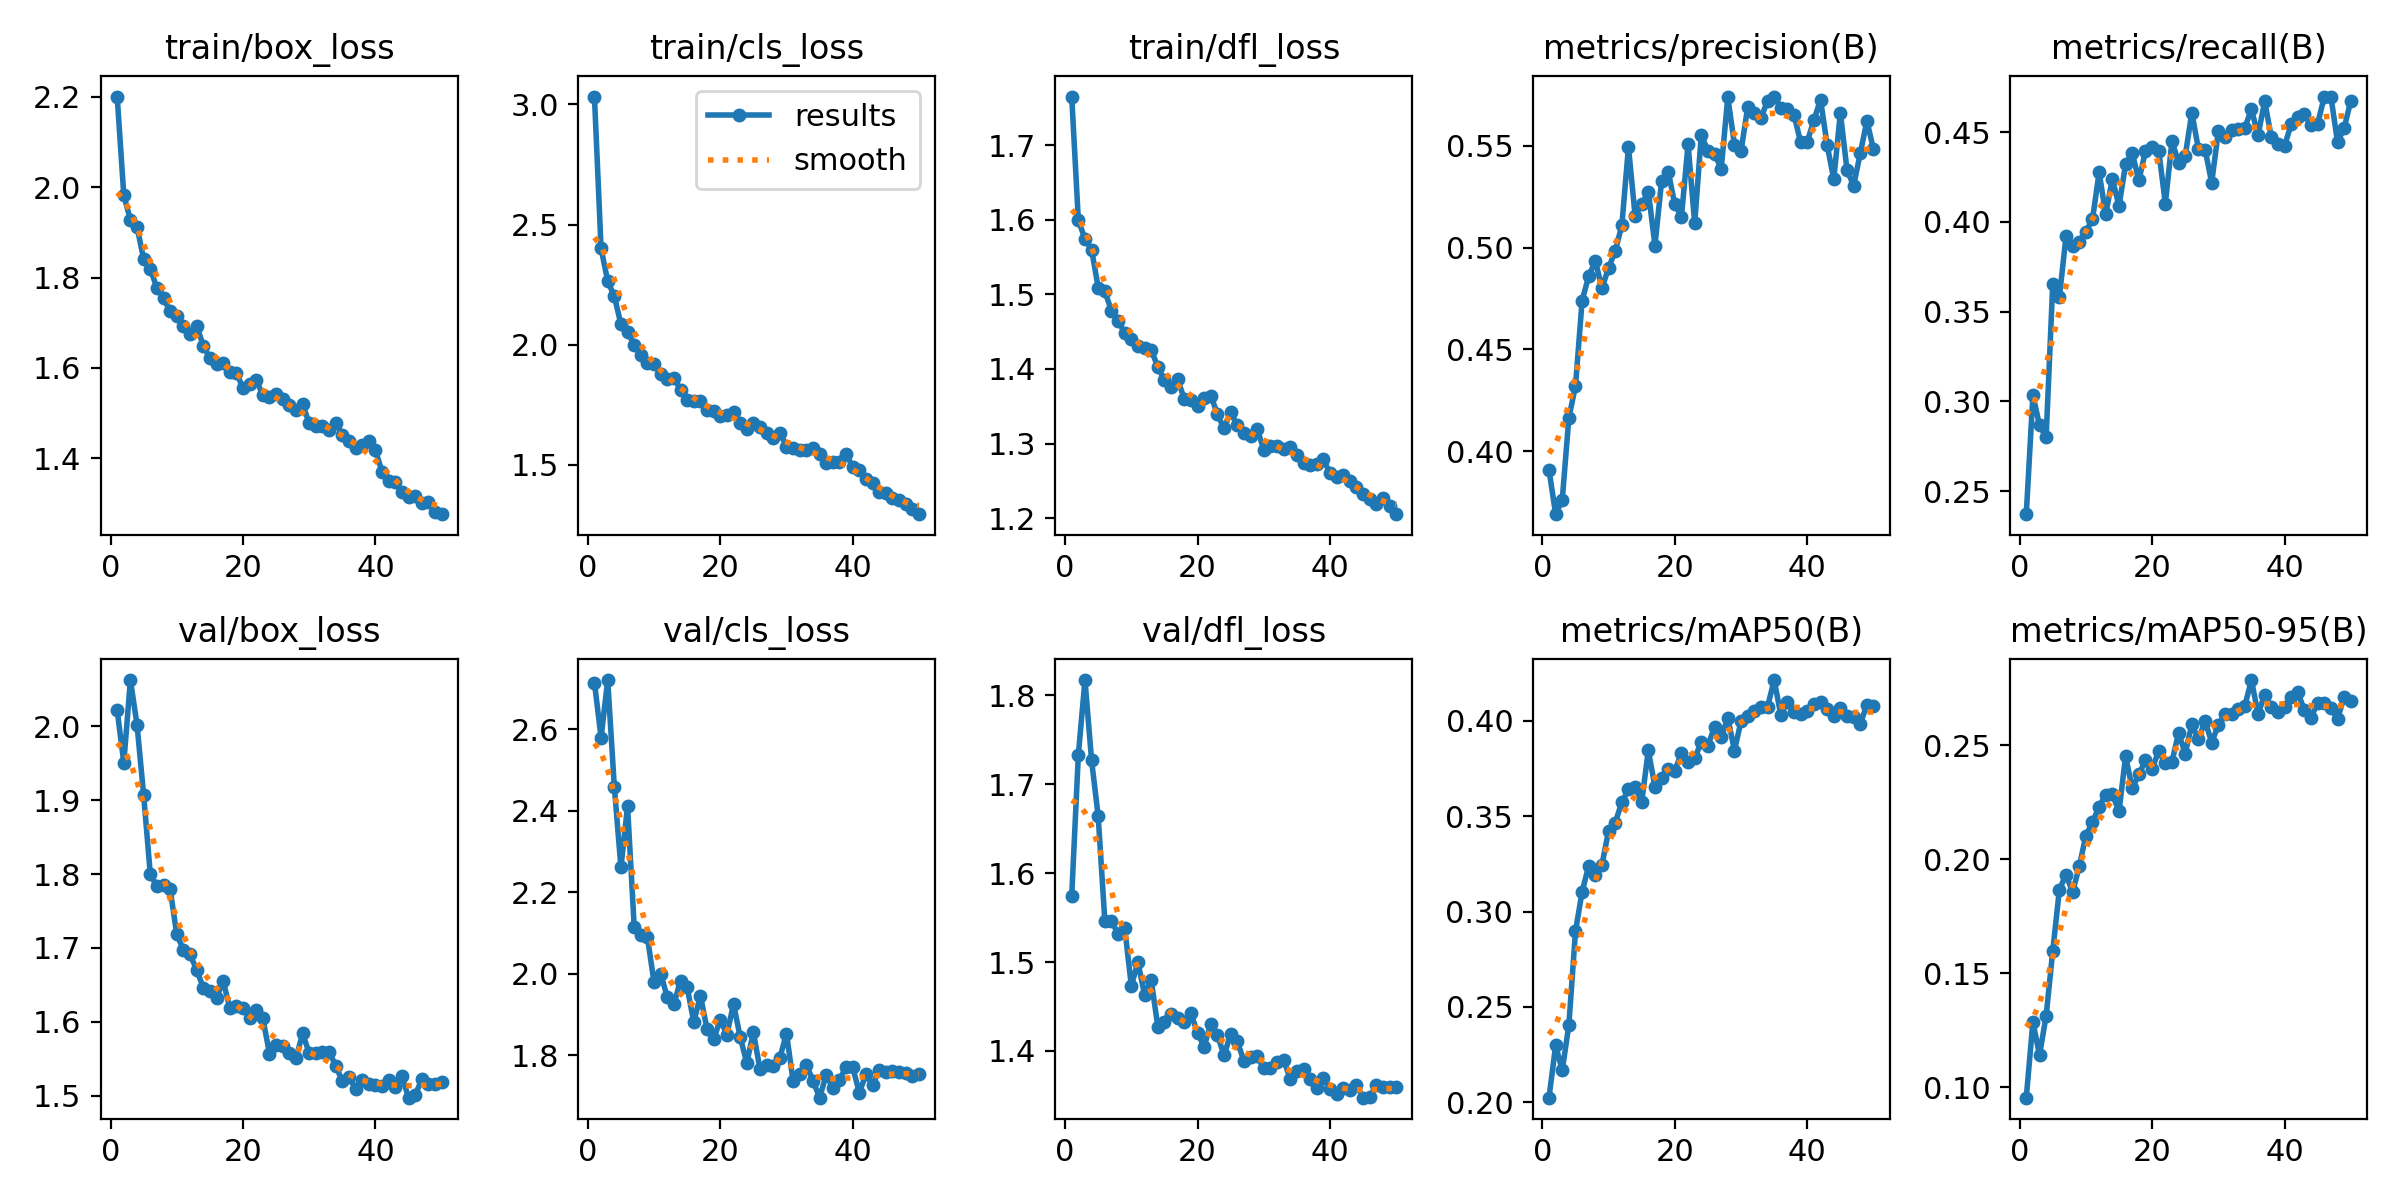

Source data for this figure (header and first rows):
epoch, time, train/box_loss, train/cls_loss, train/dfl_loss, metrics/precision(B), metrics/recall(B), metrics/mAP50(B), metrics/mAP50-95(B), val/box_loss, val/cls_loss, val/dfl_loss, lr/pg0, lr/pg1, lr/pg2
1, 1046, 2.201, 3.033, 1.765, 0.3909, 0.2372, 0.2024, 0.09535, 2.022, 2.715, 1.575, 0.0005502, 0.0005502, 0.0005502
2, 2021, 1.983, 2.401, 1.599, 0.369, 0.3036, 0.2297, 0.1286, 1.951, 2.58, 1.733, 0.001084, 0.001084, 0.001084
3, 2973, 1.927, 2.265, 1.575, 0.376, 0.2867, 0.2167, 0.114, 2.063, 2.721, 1.817, 0.001596, 0.001596, 0.001596
4, 3838, 1.912, 2.202, 1.56, 0.4164, 0.2802, 0.2405, 0.1313, 2.002, 2.46, 1.727, 0.001568, 0.001568, 0.001568
5, 4703, 1.84, 2.085, 1.509, 0.432, 0.3656, 0.2896, 0.1597, 1.907, 2.261, 1.664, 0.001535, 0.001535, 0.001535
6, 5568, 1.82, 2.054, 1.504, 0.4739, 0.3582, 0.3104, 0.1867, 1.8, 2.411, 1.546, 0.001502, 0.001502, 0.001502
7, 6421, 1.777, 1.999, 1.478, 0.486, 0.392, 0.3239, 0.1933, 1.783, 2.116, 1.547, 0.001469, 0.001469, 0.001469
8, 7274, 1.755, 1.956, 1.465, 0.4933, 0.3868, 0.3191, 0.1856, 1.785, 2.096, 1.532, 0.001436, 0.001436, 0.001436
9, 8126, 1.725, 1.925, 1.448, 0.4801, 0.3891, 0.3245, 0.1968, 1.779, 2.09, 1.538, 0.001403, 0.001403, 0.001403
10, 8978, 1.716, 1.92, 1.44, 0.49, 0.3947, 0.3424, 0.2104, 1.718, 1.979, 1.473, 0.00137, 0.00137, 0.00137
11, 9826, 1.692, 1.879, 1.43, 0.4983, 0.4015, 0.3467, 0.2162, 1.698, 2.001, 1.5, 0.001337, 0.001337, 0.001337
12, 10669, 1.674, 1.858, 1.429, 0.5109, 0.4276, 0.3573, 0.2231, 1.691, 1.943, 1.463, 0.001304, 0.001304, 0.001304
13, 11516, 1.693, 1.864, 1.426, 0.5494, 0.4042, 0.364, 0.2284, 1.671, 1.926, 1.48, 0.001271, 0.001271, 0.001271
14, 12359, 1.649, 1.811, 1.403, 0.5157, 0.4241, 0.3655, 0.2286, 1.646, 1.984, 1.427, 0.001238, 0.001238, 0.001238
15, 13204, 1.621, 1.771, 1.385, 0.5213, 0.4088, 0.3575, 0.221, 1.642, 1.967, 1.432, 0.001205, 0.001205, 0.001205
16, 14045, 1.608, 1.767, 1.376, 0.5274, 0.4323, 0.3846, 0.2453, 1.633, 1.882, 1.441, 0.001172, 0.001172, 0.001172
17, 14895, 1.612, 1.766, 1.386, 0.501, 0.4384, 0.3653, 0.2311, 1.655, 1.946, 1.437, 0.001139, 0.001139, 0.001139
18, 15750, 1.591, 1.727, 1.36, 0.5326, 0.4231, 0.3699, 0.2373, 1.619, 1.865, 1.433, 0.001106, 0.001106, 0.001106
19, 16740, 1.589, 1.723, 1.359, 0.5373, 0.4395, 0.3746, 0.2434, 1.622, 1.839, 1.442, 0.001073, 0.001073, 0.001073
20, 17620, 1.555, 1.704, 1.35, 0.5212, 0.4419, 0.3738, 0.2397, 1.618, 1.888, 1.42, 0.00104, 0.00104, 0.00104
21, 18430, 1.565, 1.709, 1.361, 0.5151, 0.4398, 0.3832, 0.2475, 1.605, 1.851, 1.405, 0.001007, 0.001007, 0.001007
22, 19284, 1.573, 1.719, 1.364, 0.5508, 0.4102, 0.3784, 0.2424, 1.616, 1.926, 1.431, 0.0009739, 0.0009739, 0.0009739
23, 20162, 1.539, 1.675, 1.339, 0.5119, 0.4451, 0.3803, 0.2429, 1.605, 1.846, 1.418, 0.0009409, 0.0009409, 0.0009409
24, 20974, 1.534, 1.65, 1.32, 0.5555, 0.4331, 0.389, 0.2554, 1.557, 1.781, 1.395, 0.0009078, 0.0009078, 0.0009078
25, 21782, 1.542, 1.674, 1.342, 0.5473, 0.4367, 0.3871, 0.2464, 1.568, 1.857, 1.419, 0.0008748, 0.0008748, 0.0008748
26, 22581, 1.53, 1.657, 1.324, 0.5462, 0.461, 0.3969, 0.2592, 1.568, 1.766, 1.411, 0.0008418, 0.0008418, 0.0008418
27, 23390, 1.519, 1.634, 1.315, 0.5385, 0.4405, 0.3913, 0.2526, 1.557, 1.777, 1.389, 0.0008088, 0.0008088, 0.0008088
28, 24196, 1.506, 1.613, 1.31, 0.5738, 0.4404, 0.4017, 0.2607, 1.55, 1.774, 1.393, 0.0007758, 0.0007758, 0.0007758
29, 25004, 1.52, 1.633, 1.32, 0.5506, 0.4219, 0.3844, 0.2512, 1.584, 1.794, 1.394, 0.0007428, 0.0007428, 0.0007428
30, 25806, 1.477, 1.576, 1.292, 0.5475, 0.4505, 0.3998, 0.2589, 1.557, 1.853, 1.381, 0.0007098, 0.0007098, 0.0007098
31, 26605, 1.47, 1.568, 1.297, 0.5688, 0.4473, 0.4027, 0.2638, 1.557, 1.737, 1.38, 0.0006768, 0.0006768, 0.0006768
32, 27407, 1.47, 1.561, 1.297, 0.5663, 0.4513, 0.4052, 0.2636, 1.558, 1.754, 1.388, 0.0006438, 0.0006438, 0.0006438
33, 28214, 1.463, 1.563, 1.293, 0.5635, 0.452, 0.4075, 0.2659, 1.559, 1.777, 1.39, 0.0006108, 0.0006108, 0.0006108
34, 28949, 1.479, 1.572, 1.295, 0.5721, 0.4525, 0.4073, 0.2673, 1.54, 1.738, 1.369, 0.0005778, 0.0005778, 0.0005778
35, 29695, 1.451, 1.547, 1.284, 0.5742, 0.4629, 0.4214, 0.2787, 1.519, 1.696, 1.377, 0.0005448, 0.0005448, 0.0005448
36, 30434, 1.437, 1.508, 1.274, 0.5687, 0.4483, 0.4032, 0.2637, 1.525, 1.752, 1.379, 0.0005118, 0.0005118, 0.0005118
37, 31178, 1.422, 1.51, 1.272, 0.5682, 0.4673, 0.4097, 0.2723, 1.509, 1.72, 1.368, 0.0004788, 0.0004788, 0.0004788
38, 31924, 1.429, 1.512, 1.272, 0.5653, 0.4473, 0.4046, 0.2668, 1.521, 1.74, 1.359, 0.0004458, 0.0004458, 0.0004458
39, 32663, 1.437, 1.543, 1.279, 0.5516, 0.4436, 0.4035, 0.2647, 1.516, 1.772, 1.37, 0.0004127, 0.0004127, 0.0004127
40, 33407, 1.417, 1.493, 1.26, 0.5521, 0.4425, 0.4052, 0.2667, 1.514, 1.771, 1.357, 0.0003797, 0.0003797, 0.0003797
41, 34140, 1.37, 1.478, 1.255, 0.5625, 0.4544, 0.4087, 0.2713, 1.512, 1.709, 1.352, 0.0003467, 0.0003467, 0.0003467
42, 34868, 1.349, 1.44, 1.257, 0.5726, 0.4585, 0.41, 0.2733, 1.521, 1.754, 1.359, 0.0003137, 0.0003137, 0.0003137
43, 35595, 1.347, 1.423, 1.25, 0.5504, 0.4603, 0.406, 0.2654, 1.512, 1.727, 1.356, 0.0002807, 0.0002807, 0.0002807
44, 36323, 1.326, 1.388, 1.242, 0.5335, 0.4538, 0.4024, 0.2622, 1.526, 1.765, 1.362, 0.0002477, 0.0002477, 0.0002477
45, 37055, 1.314, 1.383, 1.233, 0.5662, 0.4548, 0.4068, 0.2686, 1.497, 1.759, 1.347, 0.0002147, 0.0002147, 0.0002147
46, 37780, 1.317, 1.36, 1.226, 0.5381, 0.4698, 0.4024, 0.2688, 1.501, 1.762, 1.348, 0.0001817, 0.0001817, 0.0001817
47, 38509, 1.301, 1.353, 1.219, 0.5304, 0.4699, 0.4021, 0.2663, 1.522, 1.76, 1.362, 0.0001487, 0.0001487, 0.0001487
48, 39231, 1.302, 1.339, 1.227, 0.5462, 0.4446, 0.3984, 0.2616, 1.516, 1.756, 1.36, 0.0001157, 0.0001157, 0.0001157
49, 39959, 1.282, 1.314, 1.216, 0.5621, 0.4522, 0.4083, 0.2711, 1.516, 1.75, 1.359, 8.26832e-05, 8.26832e-05, 8.26832e-05
50, 40688, 1.276, 1.295, 1.205, 0.5483, 0.4676, 0.4077, 0.2693, 1.518, 1.754, 1.359, 4.96766e-05, 4.96766e-05, 4.96766e-05
